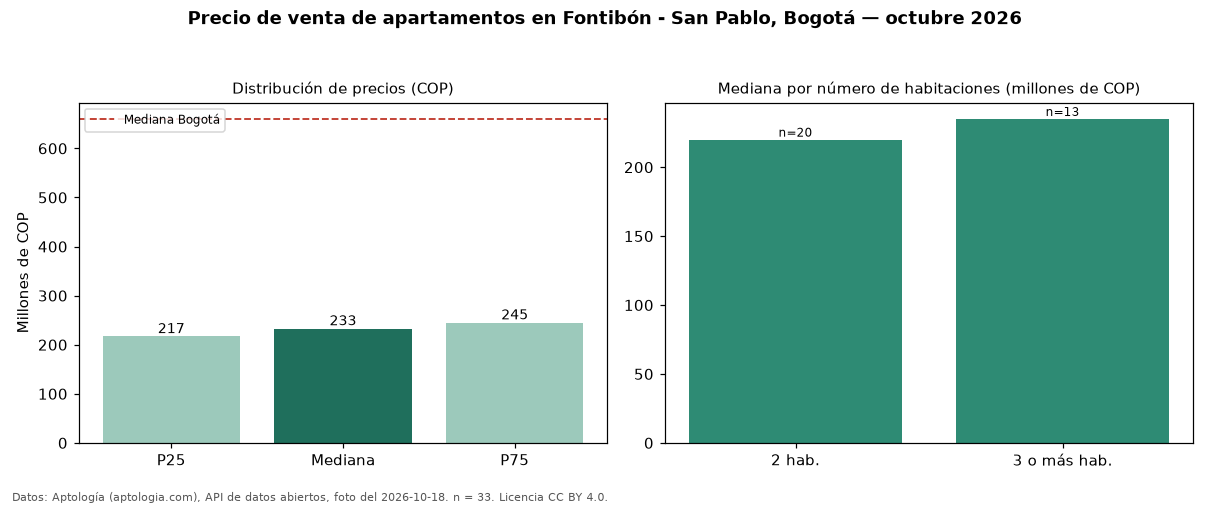

The data file committed next to this chart (first rows):
seccion, metrica, valor_cop, n
precio, p25, 217000000, 33
precio, mediana, 233000000, 33
precio, p75, 245000000, 33
precio, minimo, 197000000, 33
precio, maximo, 279000000, 33
parqueadero, avisos_con_parqueadero, 0, 33
habitaciones, 2, 220000000, 20
habitaciones, 3+, 235000000, 13
ciudad, mediana_ciudad, 660000000, 
fuente, fecha_foto, 2026-10-18, 
fuente, atribucion, https://www.aptologia.com/venta/bogota/f…, 
